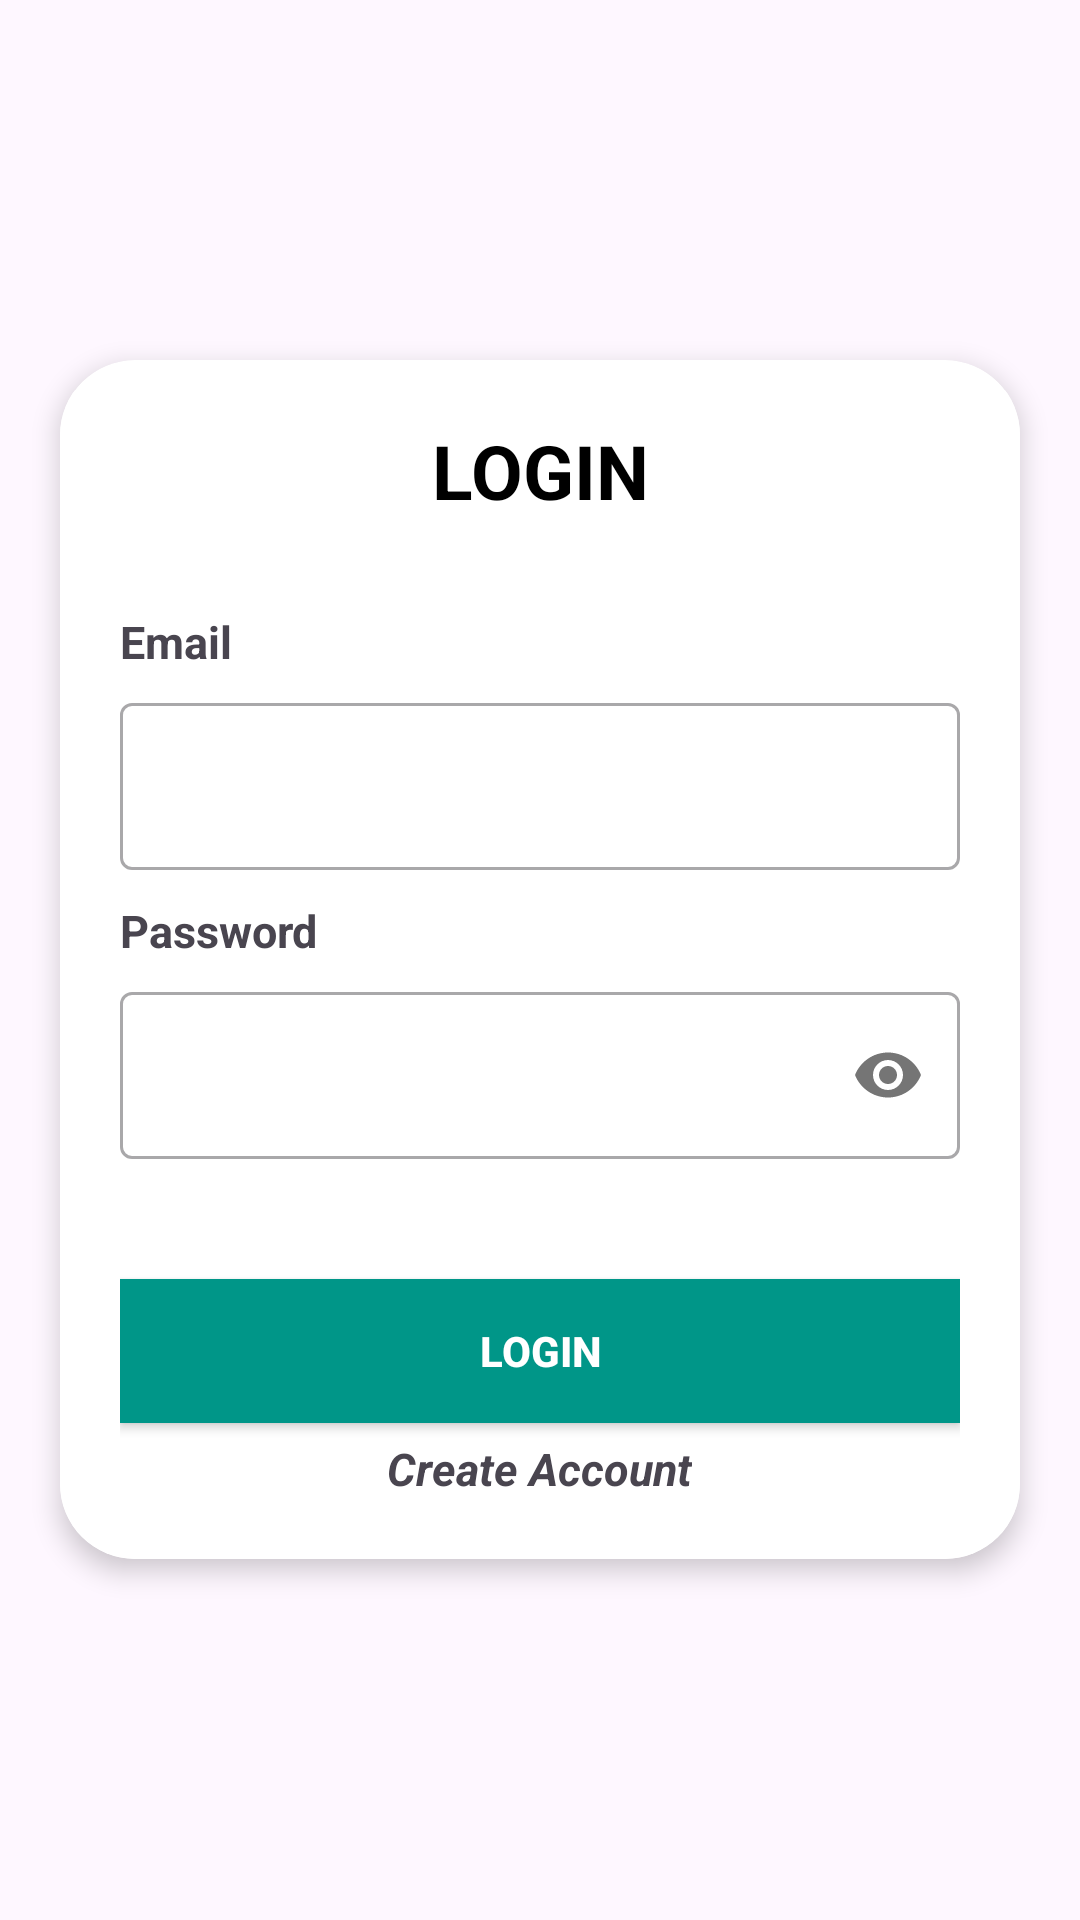

Here is an Android app screen rendered from its layout file. Give the layout XML and the strings, colors and styles it references.
<!-- AndroidManifest.xml: application theme Base.Theme.FirstApp -->
<!-- res/layout/activity_login.xml -->
<LinearLayout xmlns:android="http://schemas.android.com/apk/res/android"
    xmlns:app="http://schemas.android.com/apk/res-auto"
    xmlns:tools="http://schemas.android.com/tools"
    android:layout_width="match_parent"
    android:layout_height="match_parent"
    android:background="@color/light_yellow_A100"
    android:orientation="vertical"
    android:padding="10dp"
    android:gravity="center">
         <androidx.cardview.widget.CardView
            android:layout_width="match_parent"
            android:layout_height="wrap_content"
            app:cardCornerRadius="25dp"
             android:layout_margin="10dp"
            app:cardElevation="5dp"
            android:background="@color/white"
            tools:targetApi="lollipop">

            <ScrollView
                android:layout_width="match_parent"
                android:layout_height="match_parent">

                <LinearLayout
                    android:layout_marginTop="10dp"
                    android:background="@color/white"
                    android:layout_width="match_parent"
                    android:layout_height="wrap_content"
                    android:orientation="vertical">

                    <TextView
                        android:layout_width="match_parent"
                        android:layout_height="wrap_content"
                        android:layout_marginTop="10dp"
                        android:text="LOGIN"
                        android:gravity="center"
                        android:textColor="@color/black"
                        android:textSize="25sp"
                        android:textStyle="bold" />

                    <LinearLayout
                        android:layout_width="match_parent"
                        android:layout_height="wrap_content"
                        android:layout_gravity="center"
                        android:orientation="vertical"
                        android:padding="20dp">

                        <com.google.android.material.textview.MaterialTextView
                            android:layout_width="wrap_content"
                            android:layout_height="wrap_content"
                            android:text="Email"
                            android:textSize="15sp"
                            android:textStyle="bold"
                            android:layout_marginTop="10dp">
                        </com.google.android.material.textview.MaterialTextView>
                        <LinearLayout
                            android:layout_width="match_parent"
                            android:layout_height="wrap_content"
                            android:orientation="horizontal"
                            android:weightSum="1"
                            android:layout_marginTop="5dp">
                            <com.google.android.material.textfield.TextInputLayout
                                style="@style/Widget.MaterialComponents.TextInputLayout.OutlinedBox"
                                android:layout_width="match_parent"
                                android:layout_height="wrap_content"
                                app:boxBackgroundColor="@android:color/transparent"
                                android:background="@android:color/transparent">
                                <com.google.android.material.textfield.TextInputEditText
                                    android:id="@+id/etUser_Id"
                                    android:layout_width="match_parent"
                                    android:layout_height="wrap_content">
                                </com.google.android.material.textfield.TextInputEditText>
                            </com.google.android.material.textfield.TextInputLayout>
                        </LinearLayout>
                        <com.google.android.material.textview.MaterialTextView
                            android:layout_width="wrap_content"
                            android:layout_height="wrap_content"
                            android:text="Password"
                            android:textSize="15sp"
                            android:textStyle="bold"
                            android:layout_marginTop="10dp">
                        </com.google.android.material.textview.MaterialTextView>
                        <LinearLayout
                            android:layout_width="match_parent"
                            android:layout_height="wrap_content"
                            android:orientation="horizontal"
                            android:weightSum="1"
                            android:layout_marginTop="5dp">
                            <com.google.android.material.textfield.TextInputLayout
                                style="@style/Widget.MaterialComponents.TextInputLayout.OutlinedBox"
                                android:layout_width="match_parent"
                                android:layout_height="wrap_content"
                                android:inputType="textPassword"
                                app:passwordToggleEnabled="true"
                                app:boxBackgroundColor="@android:color/transparent"
                                android:background="@android:color/transparent">
                                <com.google.android.material.textfield.TextInputEditText
                                    android:id="@+id/etPassword"
                                    android:layout_width="match_parent"
                                    android:layout_height="wrap_content"
                                    android:inputType="textPassword">
                                </com.google.android.material.textfield.TextInputEditText>
                            </com.google.android.material.textfield.TextInputLayout>
                        </LinearLayout>
                    <androidx.appcompat.widget.AppCompatButton
                        android:id="@+id/btnContinue"
                        android:layout_width="match_parent"
                        android:layout_height="wrap_content"
                        android:text="Login"
                        android:textAllCaps="true"
                        android:textStyle="bold"
                        android:layout_marginTop="40dp"
                        android:textColor="@color/white"
                        android:background="@color/button_color">
                    </androidx.appcompat.widget.AppCompatButton>
                        <com.google.android.material.textview.MaterialTextView
                            android:id="@+id/txtCreateAccount"
                            android:layout_width="wrap_content"
                            android:layout_height="wrap_content"
                            android:text="Create Account"
                            android:textSize="15sp"
                            android:textStyle="bold|italic"
                            android:textColor="@color/light_blue_600"
                            android:layout_gravity="center"
                            android:layout_marginTop="5dp">
                        </com.google.android.material.textview.MaterialTextView>

                    </LinearLayout>

                </LinearLayout>
            </ScrollView>
        </androidx.cardview.widget.CardView>
</LinearLayout>
<!-- resources referenced by this layout -->
<resources>
  <color name="black">#FF000000</color>
  <color name="button_color">#009688</color>
  <color name="white">#FFFFFFFF</color>
  <style name="Base.Theme.FirstApp" parent="Theme.Material3.DayNight.NoActionBar">
          
          
      </style>
</resources>
